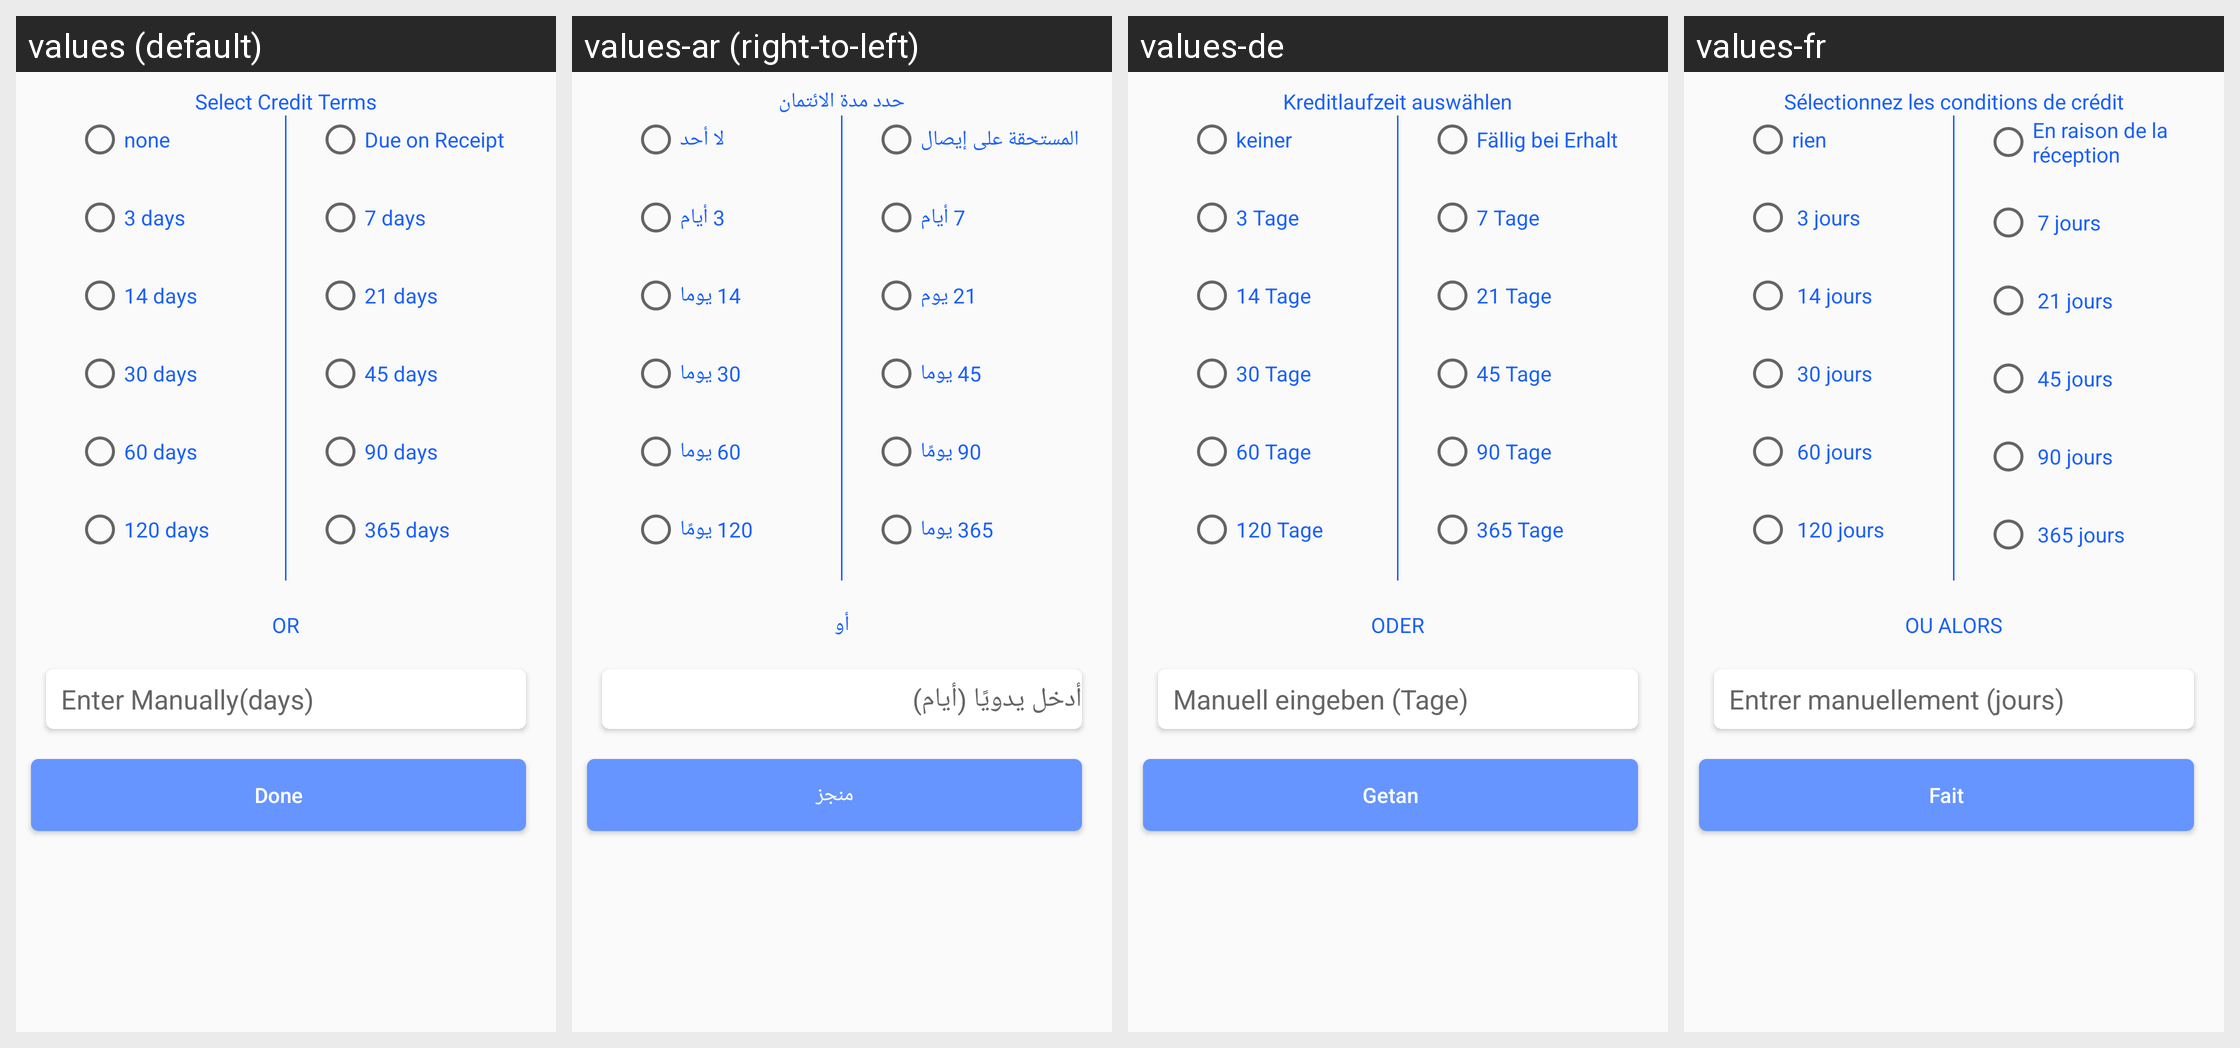

Strings drawn on this Android screen and how each of the app's shown locales translates them:
Android screen res/layout/days_itemlayout.xml rendered under 4 locales, left to right: values (default), values-ar (right-to-left), values-de, values-fr. Device: Nexus 5 (rendered at 1080×1920; each locale shown at half size, 540×960, under a caption strip naming it); theme AppTheme.
Other locales in the repository, not shown: values-es, values-it, values-nl, values-pt.
Strings drawn on this screen, with the default value and each locale's value (text and hints the layout hard-codes, and strings that could not be matched under every locale, appear in the picture but are not listed):

dialog_SelectCreditTerms
  values: Select Credit Terms
  values-ar: حدد مدة الائتمان
  values-de: Kreditlaufzeit auswählen
  values-fr: Sélectionnez les conditions de crédit

dialog_DateNone
  values: none
  values-ar: لا أحد
  values-de: keiner
  values-fr: rien

dialog_Date3days
  values: 3 days
  values-ar: 3 أيام
  values-de: 3 Tage
  values-fr:  3 jours

dialog_Date14days
  values: 14 days
  values-ar: 14 يوما
  values-de: 14 Tage
  values-fr:  14 jours

dialog_Date30days
  values: 30 days
  values-ar: 30 يوما
  values-de: 30 Tage
  values-fr:  30 jours

dialog_Date60days
  values: 60 days
  values-ar: 60 يوما
  values-de: 60 Tage
  values-fr:  60 jours

dialog_Date120days
  values: 120 days
  values-ar: 120 يومًا
  values-de: 120 Tage
  values-fr:  120 jours

dialog_DateDue_on_Receipt
  values: Due on Receipt
  values-ar: المستحقة على إيصال
  values-de: Fällig bei Erhalt
  values-fr: En raison de la réception

dialog_Date7days
  values: 7 days
  values-ar: 7 أيام
  values-de: 7 Tage
  values-fr:  7 jours

dialog_Date21days
  values: 21 days
  values-ar: 21 يوم
  values-de: 21 Tage
  values-fr:  21 jours

dialog_Date45days
  values: 45 days
  values-ar: 45 يوما
  values-de: 45 Tage
  values-fr:  45 jours

dialog_Date90days
  values: 90 days
  values-ar: 90 يومًا
  values-de: 90 Tage
  values-fr:  90 jours

dialog_Date365days
  values: 365 days
  values-ar: 365 يوما
  values-de: 365 Tage
  values-fr:  365 jours

dialog_DateOR
  values: OR
  values-ar: أو
  values-de: ODER
  values-fr: OU ALORS

dialog_EnterManually_days
  values: Enter Manually(days)
  values-ar: أدخل يدويًا (أيام)
  values-de: Manuell eingeben (Tage)
  values-fr: Entrer manuellement (jours)

done
  values: Done
  values-ar: منجز
  values-de: Getan
  values-fr: Fait
